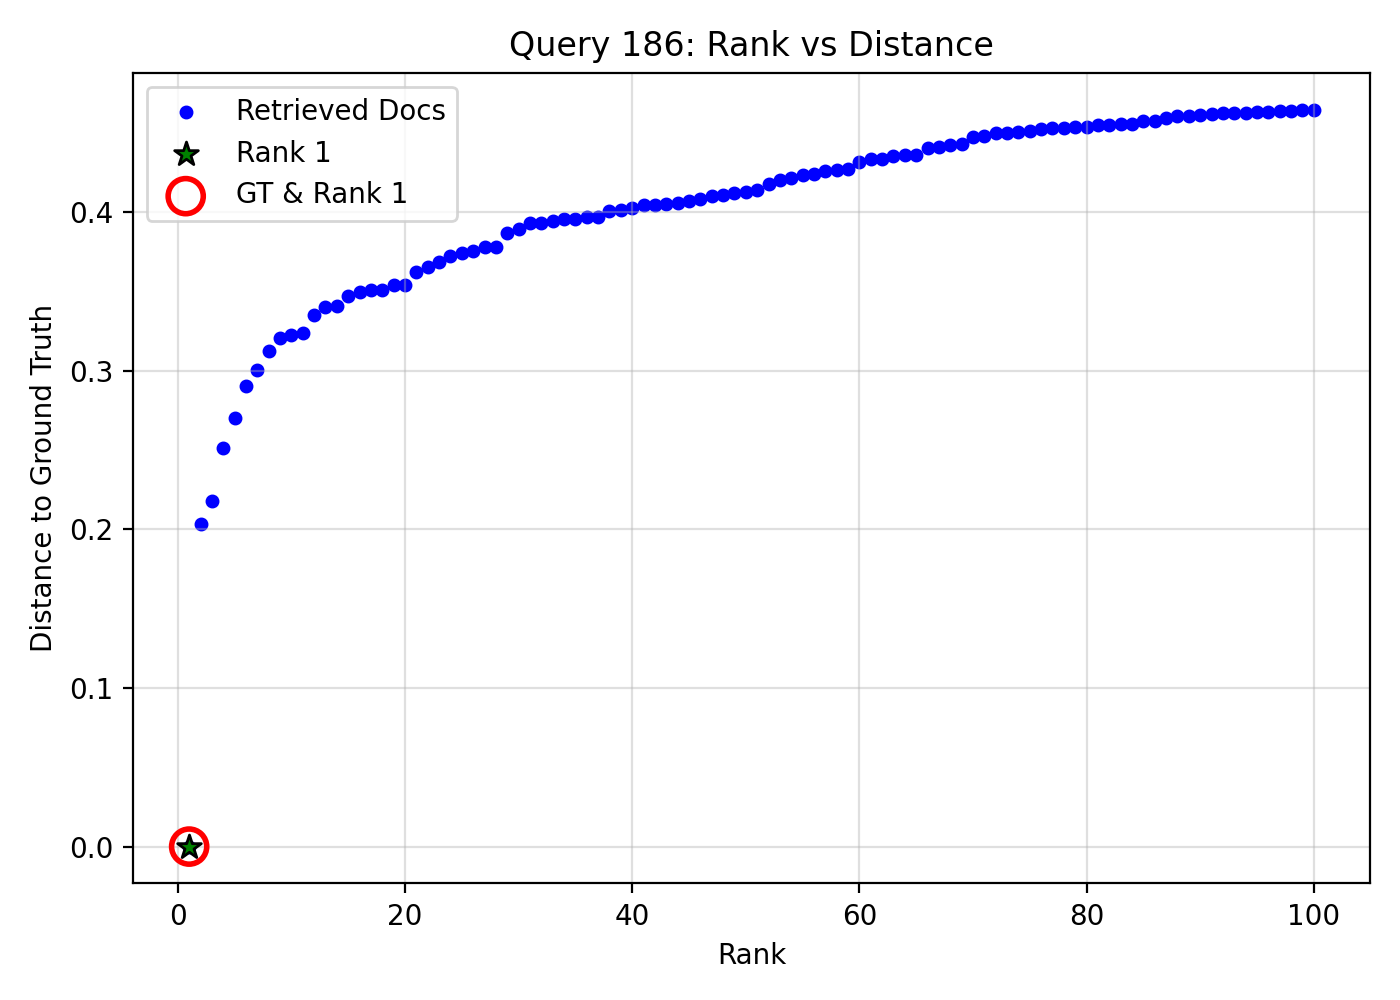

Source data for this figure (header and first rows):
query_idx, query_gt_id, doc_id, rank, distance, is_gt, is_rank_1
186, 15588538, df89acbd-7d01-4c1a-adb0-82b6a3845db9, 1, 0.0, 1, 1
186, 15588538, e84b4da1-4c78-4a14-83dc-f1de90de45cf, 2, 0.2033, 0, 0
186, 15588538, 570eae4b-bf50-4880-8341-8a12582ce786, 3, 0.2177, 0, 0
186, 15588538, 6bb04644-c562-4f19-aa29-bc46101d9a10, 4, 0.2513, 0, 0
186, 15588538, 3dece1aa-49de-41d4-b82c-f6def16a2f98, 5, 0.2703, 0, 0
186, 15588538, 8d4bae23-904d-4f1e-830a-f5c5ab0f28df, 6, 0.2902, 0, 0
186, 15588538, fe7af10f-2910-42f8-bb4f-c71315e4d2b5, 7, 0.3005, 0, 0
186, 15588538, d7680c34-b5bd-41e0-894f-a45a78a9db49, 8, 0.3126, 0, 0
186, 15588538, c0be8de0-e33c-4926-9adc-a6151e60dbf3, 9, 0.3207, 0, 0
186, 15588538, 15f35e0e-f342-44a2-9f7a-6c1446c54e82, 10, 0.3224, 0, 0
186, 15588538, 1b8165f2-478a-4a9d-b605-d408e7e4ff35, 11, 0.3236, 0, 0
186, 15588538, 04038d8c-c36a-4816-957c-c5b4a986e703, 12, 0.335, 0, 0
186, 15588538, 2ff43356-ef06-400c-b5e7-8ebc7fe430c7, 13, 0.3404, 0, 0
186, 15588538, a05d9294-a1d6-480b-a0c8-b7f465cff732, 14, 0.3407, 0, 0
186, 15588538, 3c3c5c4d-737a-4dee-979a-4957883d2950, 15, 0.3471, 0, 0
186, 15588538, c1963990-0d5e-4405-ad5b-016342e58fa0, 16, 0.3494, 0, 0
186, 15588538, 0913ae7d-ea2e-4b0e-bed5-e624647d5090, 17, 0.3509, 0, 0
186, 15588538, 482c013b-df8f-4b87-b459-57554444ad7a, 18, 0.3512, 0, 0
186, 15588538, 7ccca63d-06d8-4746-b3df-052bc3438271, 19, 0.354, 0, 0
186, 15588538, dede53e8-83e3-4a1a-a881-5af3acfc9997, 20, 0.3543, 0, 0
186, 15588538, 05cfa783-cf24-45f7-bbcb-611a546085a2, 21, 0.3622, 0, 0
186, 15588538, 8191aa0c-c73f-4467-8fca-ec28a40194d7, 22, 0.3654, 0, 0
186, 15588538, 2592046a-5659-4b42-9d86-5ab7fc6ee135, 23, 0.3689, 0, 0
186, 15588538, 76fee6c9-8800-4126-9139-9d2138efbb3c, 24, 0.3724, 0, 0
186, 15588538, d3b974db-0db2-4b20-94bc-89280b10ef63, 25, 0.374, 0, 0
186, 15588538, 1aadbfd8-4828-4996-b6fa-a7311cdc0e46, 26, 0.3755, 0, 0
186, 15588538, bd626ee7-bd95-4b32-9e61-733a9f29411f, 27, 0.3781, 0, 0
186, 15588538, 97aca35a-8c9a-49df-a030-199a447e6a0d, 28, 0.3782, 0, 0
186, 15588538, 65b17e26-20b3-47d7-9220-aed56838de04, 29, 0.3871, 0, 0
186, 15588538, bf13a9f9-585e-4866-b814-510145b925a8, 30, 0.3893, 0, 0
186, 15588538, 15fe6139-5528-4b72-aeb7-0f4eb759ef43, 31, 0.3929, 0, 0
186, 15588538, 2f564a47-2c42-4458-ae78-da6d4565030f, 32, 0.3931, 0, 0
186, 15588538, 3d6b887e-769f-4f22-b1d4-4ca70ba15a26, 33, 0.3944, 0, 0
186, 15588538, 7290c82c-290a-4a50-9e91-f5803d0048eb, 34, 0.3956, 0, 0
186, 15588538, eab6c339-cc24-407f-83d3-83f4a2886a3d, 35, 0.3956, 0, 0
186, 15588538, 9b1327db-3447-4168-b556-804ebee1b34f, 36, 0.3967, 0, 0
186, 15588538, 832f770b-b68d-4af0-a733-d63a7d717b93, 37, 0.3972, 0, 0
186, 15588538, 6712bea2-9c8d-4193-8cbe-129fb1d689a1, 38, 0.4007, 0, 0
186, 15588538, 633ac900-1554-4b7c-be05-2e46a52e0f0c, 39, 0.4014, 0, 0
186, 15588538, 863db1af-d650-4083-8bad-56f878cfbc68, 40, 0.4029, 0, 0
186, 15588538, 82d12f92-852f-49ec-92f7-2802e2bebe46, 41, 0.4043, 0, 0
186, 15588538, 6778515a-ced4-4279-a7da-60050ef201f9, 42, 0.4047, 0, 0
186, 15588538, 71118f13-a8c1-4387-ad9a-61e14eafee2a, 43, 0.4054, 0, 0
186, 15588538, 2e0304e3-383f-47ff-a95f-049d7df10c39, 44, 0.406, 0, 0
186, 15588538, 07301fa6-c9bd-4025-97cd-1b7b8923c787, 45, 0.4073, 0, 0
186, 15588538, c52c12d4-420b-42d4-9f96-6857f7d6b9c1, 46, 0.4081, 0, 0
186, 15588538, 8ba8a1ce-ae26-4e51-9af4-565a4ea5c3f6, 47, 0.4104, 0, 0
186, 15588538, 09597b9b-0e88-4c0b-bed3-7968cb0399b7, 48, 0.411, 0, 0
186, 15588538, 2cbc309d-75fe-40eb-b4ca-1502ed820933, 49, 0.4124, 0, 0
186, 15588538, 26c2d59c-a824-4aeb-9bf9-086729a4da6a, 50, 0.4126, 0, 0
186, 15588538, 81ab7e5c-1081-4cdb-bf9c-8623864da0f6, 51, 0.4142, 0, 0
186, 15588538, 4064cf0a-dd42-45ab-8837-e7054e5f9b21, 52, 0.4179, 0, 0
186, 15588538, b96930ca-8374-4cb7-b1d1-07727bcb65b3, 53, 0.42, 0, 0
186, 15588538, fa04c0a4-ac15-417b-83aa-67b041fb0d2b, 54, 0.4217, 0, 0
186, 15588538, 857c9274-9acf-49d3-9676-26acda409750, 55, 0.4237, 0, 0
186, 15588538, 914aa5fd-0de0-455d-ae47-5d51d2df9665, 56, 0.4243, 0, 0
186, 15588538, 8bedc4ef-4640-4031-87a9-1e97641f7922, 57, 0.4257, 0, 0
186, 15588538, 5f6fc866-1c9d-49f5-b6f1-ebbfa8f92a95, 58, 0.4267, 0, 0
186, 15588538, 598cd53f-288c-49ab-a849-6f881d2ca067, 59, 0.4272, 0, 0
186, 15588538, 96a3a2e6-087e-4f0f-a5c9-78ff2eeafa80, 60, 0.4317, 0, 0
... 40 more rows
